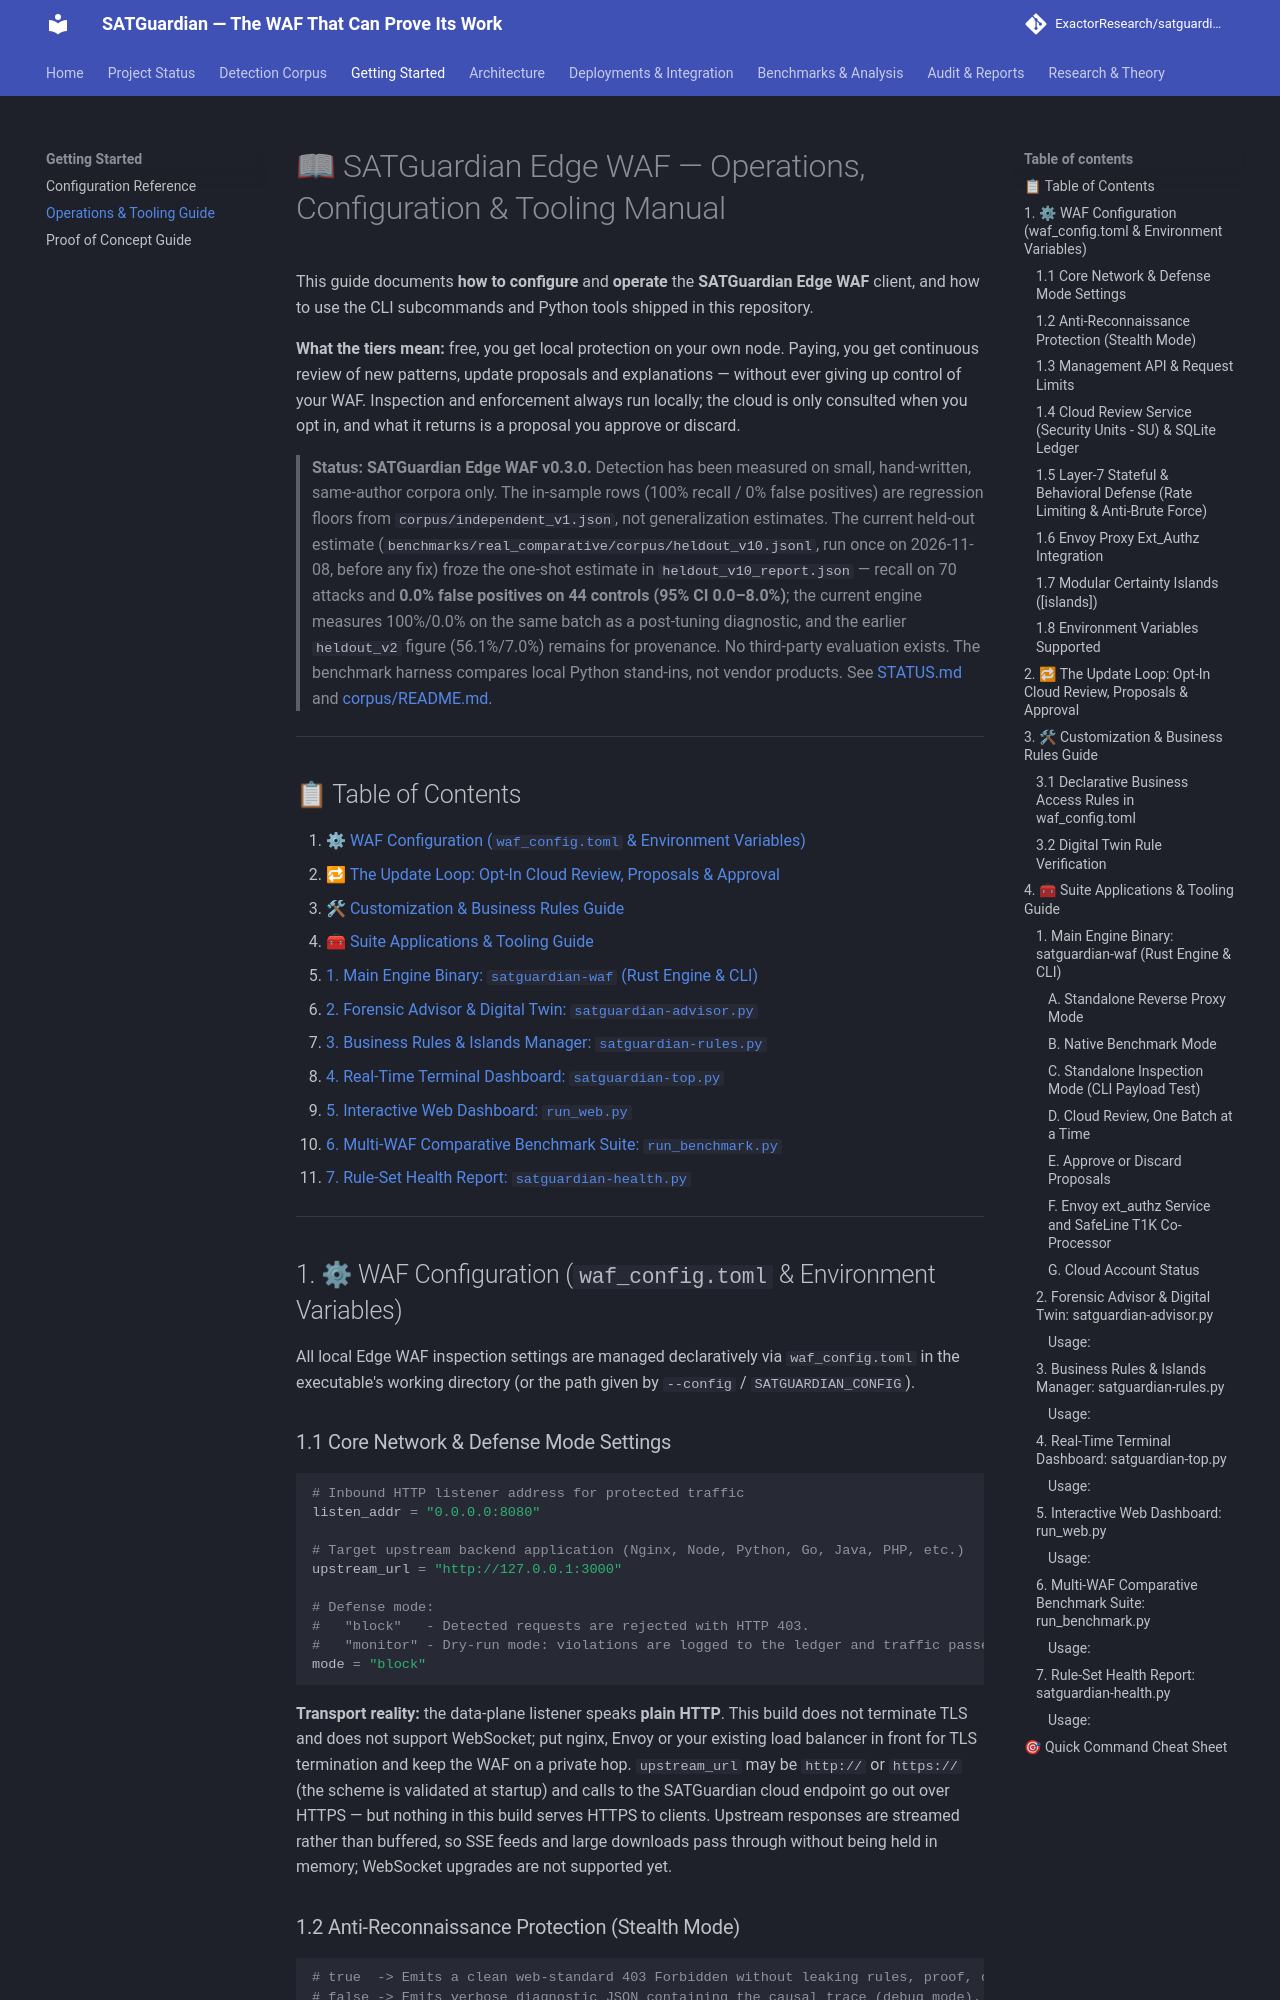

repository: ExactorResearch/satguardian · page: getting-started/operations/index.html · generator: mkdocs

# 📖 SATGuardian Edge WAF — Operations, Configuration & Tooling Manual

This guide documents **how to configure** and **operate** the **SATGuardian Edge WAF** client, and how to use the CLI subcommands and Python tools shipped in this repository.

**What the tiers mean:** free, you get local protection on your own node. Paying, you get continuous review of new patterns, update proposals and explanations — without ever giving up control of your WAF. Inspection and enforcement always run locally; the cloud is only consulted when you opt in, and what it returns is a proposal you approve or discard.

> **Status: SATGuardian Edge WAF v0.3.0.** Detection has been measured on small, hand-written,
> same-author corpora only. The in-sample rows (100% recall / 0% false positives) are
> regression floors from `corpus/independent_v1.json`, not generalization estimates. The
> current held-out estimate (`benchmarks/real_comparative/corpus/heldout_v10.jsonl`,
> run once on 2026-11-08, before any fix) froze the one-shot estimate in
> `heldout_v10_report.json` — recall on 70 attacks and **0.0% false positives on 44
> controls (95% CI 0.0–8.0%)**; the current engine measures 100%/0.0% on the same
> batch as a post-tuning diagnostic, and the earlier `heldout_v2` figure
> (56.1%/7.0%) remains for provenance. No third-party evaluation exists. The
> benchmark harness compares local Python stand-ins, not vendor products. See
> [STATUS.md](../status.md) and [corpus/README.md](../corpus.md).

---

## 📋 Table of Contents
1. [⚙ WAF Configuration (`waf_config.toml` & Environment Variables)](#1-⚙-waf-configuration-waf_configtoml--environment-variables)
2. [🔁 The Update Loop: Opt-In Cloud Review, Proposals & Approval](#2-🔁-the-update-loop-opt-in-cloud-review-proposals--approval)
3. [🛠 Customization & Business Rules Guide](#3-🛠-customization--business-rules-guide)
4. [🧰 Suite Applications & Tooling Guide](#4-🧰-suite-applications--tooling-guide)
   * [1. Main Engine Binary: `satguardian-waf` (Rust Engine & CLI)](#1-main-engine-binary-satguardian-waf-rust-engine--cli)
   * [2. Forensic Advisor & Digital Twin: `satguardian-advisor.py`](#2-forensic-advisor--digital-twin-satguardian-advisorpy)
   * [3. Business Rules & Islands Manager: `satguardian-rules.py`](#3-business-rules--islands-manager-satguardian-rulespy)
   * [4. Real-Time Terminal Dashboard: `satguardian-top.py`](#4-real-time-terminal-dashboard-satguardian-topy)
   * [5. Interactive Web Dashboard: `run_web.py`](#5-interactive-web-dashboard-run_webpy)
   * [6. Multi-WAF Comparative Benchmark Suite: `run_benchmark.py`](#6-multi-waf-comparative-benchmark-suite-run_benchmarkpy)
   * [7. Rule-Set Health Report: `satguardian-health.py`](#7-rule-set-health-report-satguardian-healthpy)

---

## 1. ⚙ WAF Configuration (`waf_config.toml` & Environment Variables)

All local Edge WAF inspection settings are managed declaratively via `waf_config.toml` in the executable's working directory (or the path given by `--config` / `SATGUARDIAN_CONFIG`).
